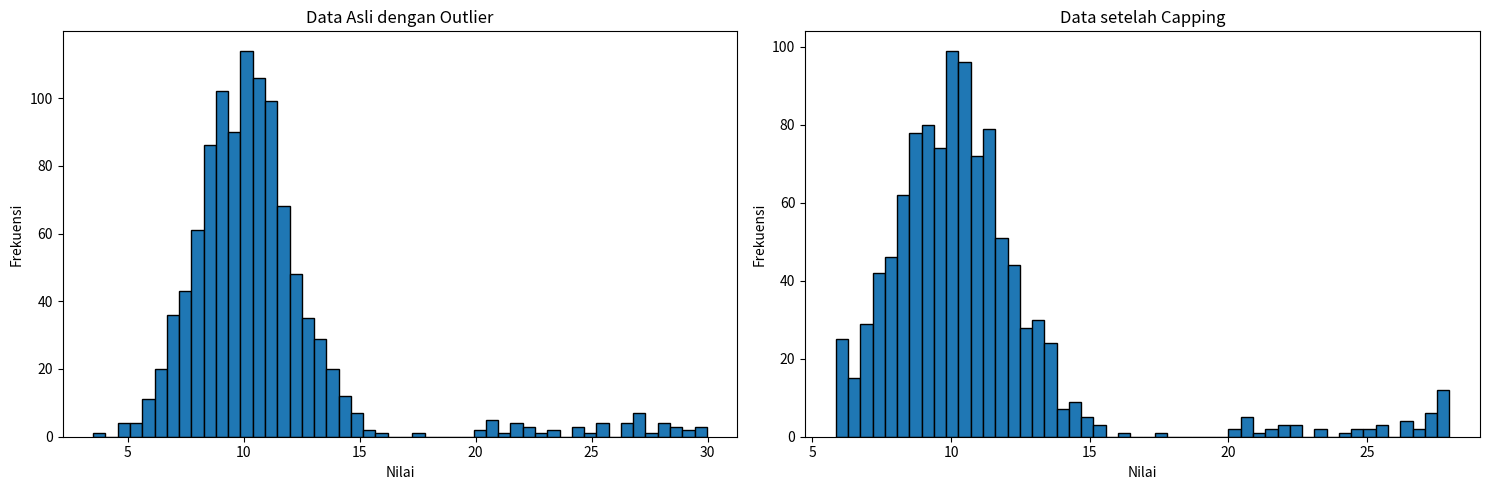

Python code for this plot:
import numpy as np
import pandas as pd
import matplotlib.pyplot as plt

np.random.seed(42)
data = np.concatenate([
    np.random.normal(10, 2, 1000),  # Data utama
    np.random.uniform(20, 30, 50)   # Outlier
])

def cap_data(data, lower_percentile=1, upper_percentile=99):
    lower_bound = np.percentile(data, lower_percentile)
    upper_bound = np.percentile(data, upper_percentile)
    return np.clip(data, lower_bound, upper_bound)


data_capped = cap_data(data)

fig, (ax1, ax2) = plt.subplots(1, 2, figsize=(15, 5))

ax1.hist(data, bins=50, edgecolor='black')
ax1.set_title('Data Asli dengan Outlier')
ax1.set_xlabel('Nilai')
ax1.set_ylabel('Frekuensi')


ax2.hist(data_capped, bins=50, edgecolor='black')
ax2.set_title('Data setelah Capping')
ax2.set_xlabel('Nilai')
ax2.set_ylabel('Frekuensi')

plt.tight_layout()
plt.show()

print("Statistik Data Asli:")
print(pd.Series(data).describe())
print("\nStatistik Data setelah Capping:")
print(pd.Series(data_capped).describe())